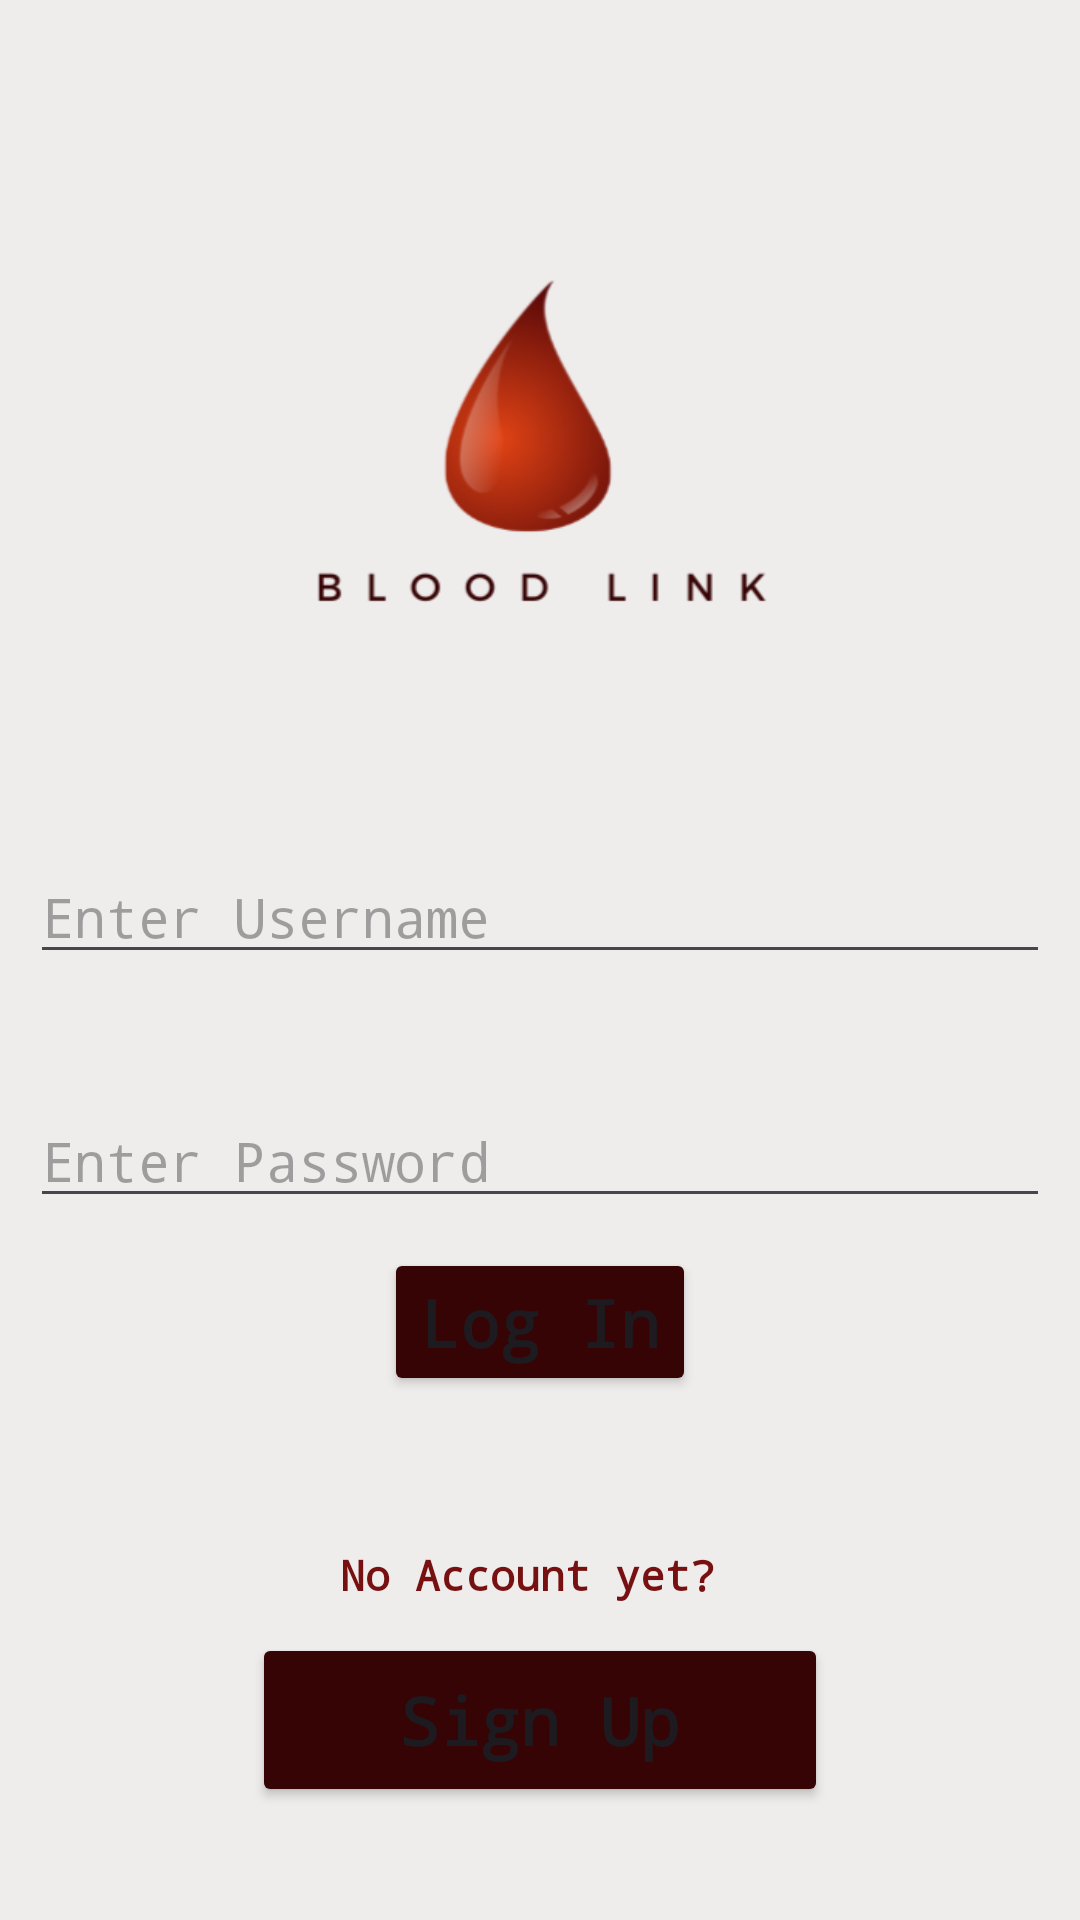

The Android layout XML behind this screen, and the referenced resources:
<!-- AndroidManifest.xml: application theme Theme.Bloodlink -->
<!-- res/layout/activity_login.xml -->
<?xml version="1.0" encoding="utf-8"?>
<LinearLayout xmlns:android="http://schemas.android.com/apk/res/android"
    xmlns:app="http://schemas.android.com/apk/res-auto"
    xmlns:tools="http://schemas.android.com/tools"
    android:id="@+id/main"
    android:layout_width="match_parent"
    android:layout_height="match_parent"
    android:orientation="vertical"
    android:background="@color/lightbg"
    tools:context=".loginActivity">

    <ImageView
        android:layout_width="500px"
        android:layout_height="500px"
        android:src="@drawable/logo2"
        android:layout_gravity="center"
        android:layout_marginTop="200px"

        >
    </ImageView>



    <EditText
        android:id="@+id/userTxt"
        android:layout_width="match_parent"
        android:layout_height="wrap_content"
        android:layout_marginLeft="10dp"
        android:textColor="@color/textRed"
        android:layout_marginTop="50dp"
        android:layout_marginRight="10dp"
        android:fontFamily="monospace"
        android:hint="Enter Username "
        >

    </EditText>

    <EditText
        android:id="@+id/passTxt"
        android:layout_width="match_parent"
        android:layout_height="wrap_content"
        android:layout_marginLeft="10dp"
        android:layout_marginTop="40dp"
        android:layout_marginRight="10dp"
        android:fontFamily="monospace"
        android:textColor="@color/textRed"
        android:inputType="textPassword"
        android:hint="Enter Password "
        >

    </EditText>


    <Button
        android:id="@+id/loginbtn"
        android:layout_width="wrap_content"
        android:layout_height="wrap_content"
        android:layout_gravity="center_horizontal"
        android:layout_marginTop="10dp"
        android:backgroundTint="@color/textRed"
        android:fontFamily="monospace"
        android:text="Log In"
        android:textAlignment="center"
        android:textAppearance="@style/TextAppearance.AppCompat.Large"
        android:textStyle="bold">

    </Button>

    <TextView
        android:layout_width="wrap_content"
        android:layout_height="wrap_content"
        android:layout_gravity="center_horizontal"
        android:layout_marginTop="50dp"
        android:fontFamily="monospace"
        android:text="No Account yet? "
        android:textAlignment="center"
        android:textColor="@color/lightred"
        android:textStyle="bold">

    </TextView>

    <Button
        android:id="@+id/singUpbtn"
        android:layout_width="192dp"
        android:layout_height="58dp"
        android:layout_gravity="center_horizontal"
        android:layout_marginTop="10dp"
        android:backgroundTint="@color/textRed"
        android:fontFamily="monospace"
        android:text="Sign Up"
        android:textAlignment="center"
        android:textAppearance="@style/TextAppearance.AppCompat.Large"
        android:textStyle="bold">

    </Button>

</LinearLayout>
<!-- resources referenced by this layout -->
<resources>
  <color name="lightbg">#EFECEC</color>
  <color name="lightred">#771011</color>
  <color name="textRed">#370405</color>
  <!-- drawable logo2: png bitmap (drawable, 20884 bytes) -->
  <style name="Theme.Bloodlink" parent="Base.Theme.Bloodlink" />
  <style name="Base.Theme.Bloodlink" parent="Theme.Material3.DayNight.NoActionBar">
          
          
      </style>
</resources>
